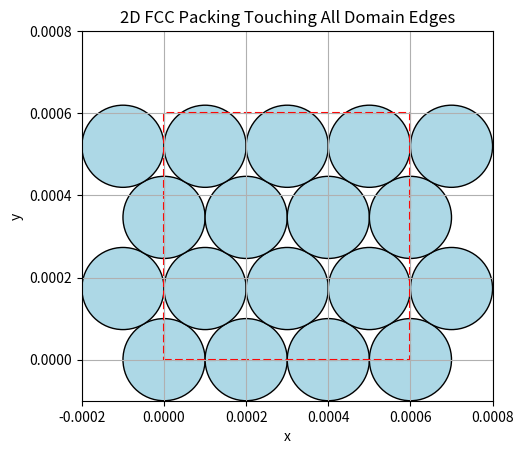

Source code (Python): (Note: this script raises an exception after producing the figure.)
import numpy as np
import matplotlib.pyplot as plt

def generate_fcc_with_all_extended_edges(radius, N_grains_x):
    """
    Generate 2D FCC packing in a square domain.
    Grains touch all four domain edges, with offset rows extending past left/right,
    and the top row extending past the top edge.

    Parameters:
        radius (float): Grain radius
        N_grains_x (int): Number of grains in aligned (even) rows

    Returns:
        positions (np.ndarray): (x, y) coordinates of grain centers
        domain_length (float): Side length of the square domain
    """
    dx = 2 * radius
    dy = np.sqrt(3) * radius

    domain_length = (N_grains_x - 1) * dx

    # Estimate number of rows needed so that last row touches or exceeds top boundary
    N_rows = 0
    y = 0
    while y + radius <= domain_length:
        N_rows += 1
        y = N_rows * dy

    positions = []
    for j in range(N_rows + 1):  # Add one extra row to ensure overshoot
        y = j * dy
        if j % 2 == 0:
            for i in range(N_grains_x):
                x = i * dx
                positions.append((x, y))
        else:
            for i in range(N_grains_x + 1):
                x = -radius + i * dx
                positions.append((x, y))

    return np.array(positions), domain_length

# Example usage
if __name__ == "__main__":
    radius = 100.0e-6
    N_grains_x = 4

    positions, domain_length = generate_fcc_with_all_extended_edges(radius, N_grains_x)

    print(f"Square domain side length: {domain_length:.2f}")
    print(f"Total grains placed: {len(positions)}")

    # Plotting
    fig, ax = plt.subplots()
    for x, y in positions:
        circle = plt.Circle((x, y), radius, edgecolor='black', facecolor='lightblue')
        ax.add_patch(circle)

    ax.set_aspect('equal')
    buffer = 2 * radius
    ax.set_xlim(-radius - buffer/2, domain_length + radius + buffer/2)
    ax.set_ylim(-radius, domain_length + radius + buffer/2)
    ax.set_title("2D FCC Packing Touching All Domain Edges")
    plt.xlabel("x")
    plt.ylabel("y")

    # Draw domain box
    domain = plt.Rectangle((0, 0), domain_length, domain_length,
                           linewidth=1.5, edgecolor='red', facecolor='none', linestyle='--')
    ax.add_patch(domain)

    plt.grid(True)
    plt.show()

        # Save to .dat file
    z_center = 2 * radius
    output_file = f"./inputs/grainReadFile-{len(positions)}FCC.dat"

    with open(output_file, 'w') as f:
        for x, y in positions:
            f.write(f"{x:.6f} {y:.6f} {z_center:.6f} {radius:.6f}\n")

    print(f"Grain data saved to '{output_file}' with format: x y z radius")
    print(f"Domain length: {domain_length:.6f} m")
